The GitHub repository Katsure/cropped_images contains a labelled image folder "cropped_images" with 3 categories: down, flagged, standing. Examples follow, each with its label.

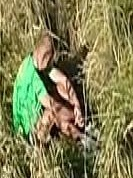
Label: down

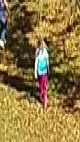
Label: standing

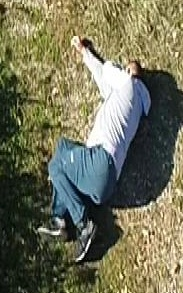
Label: down

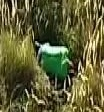
Label: down

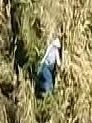
Label: down

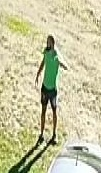
Label: standing
